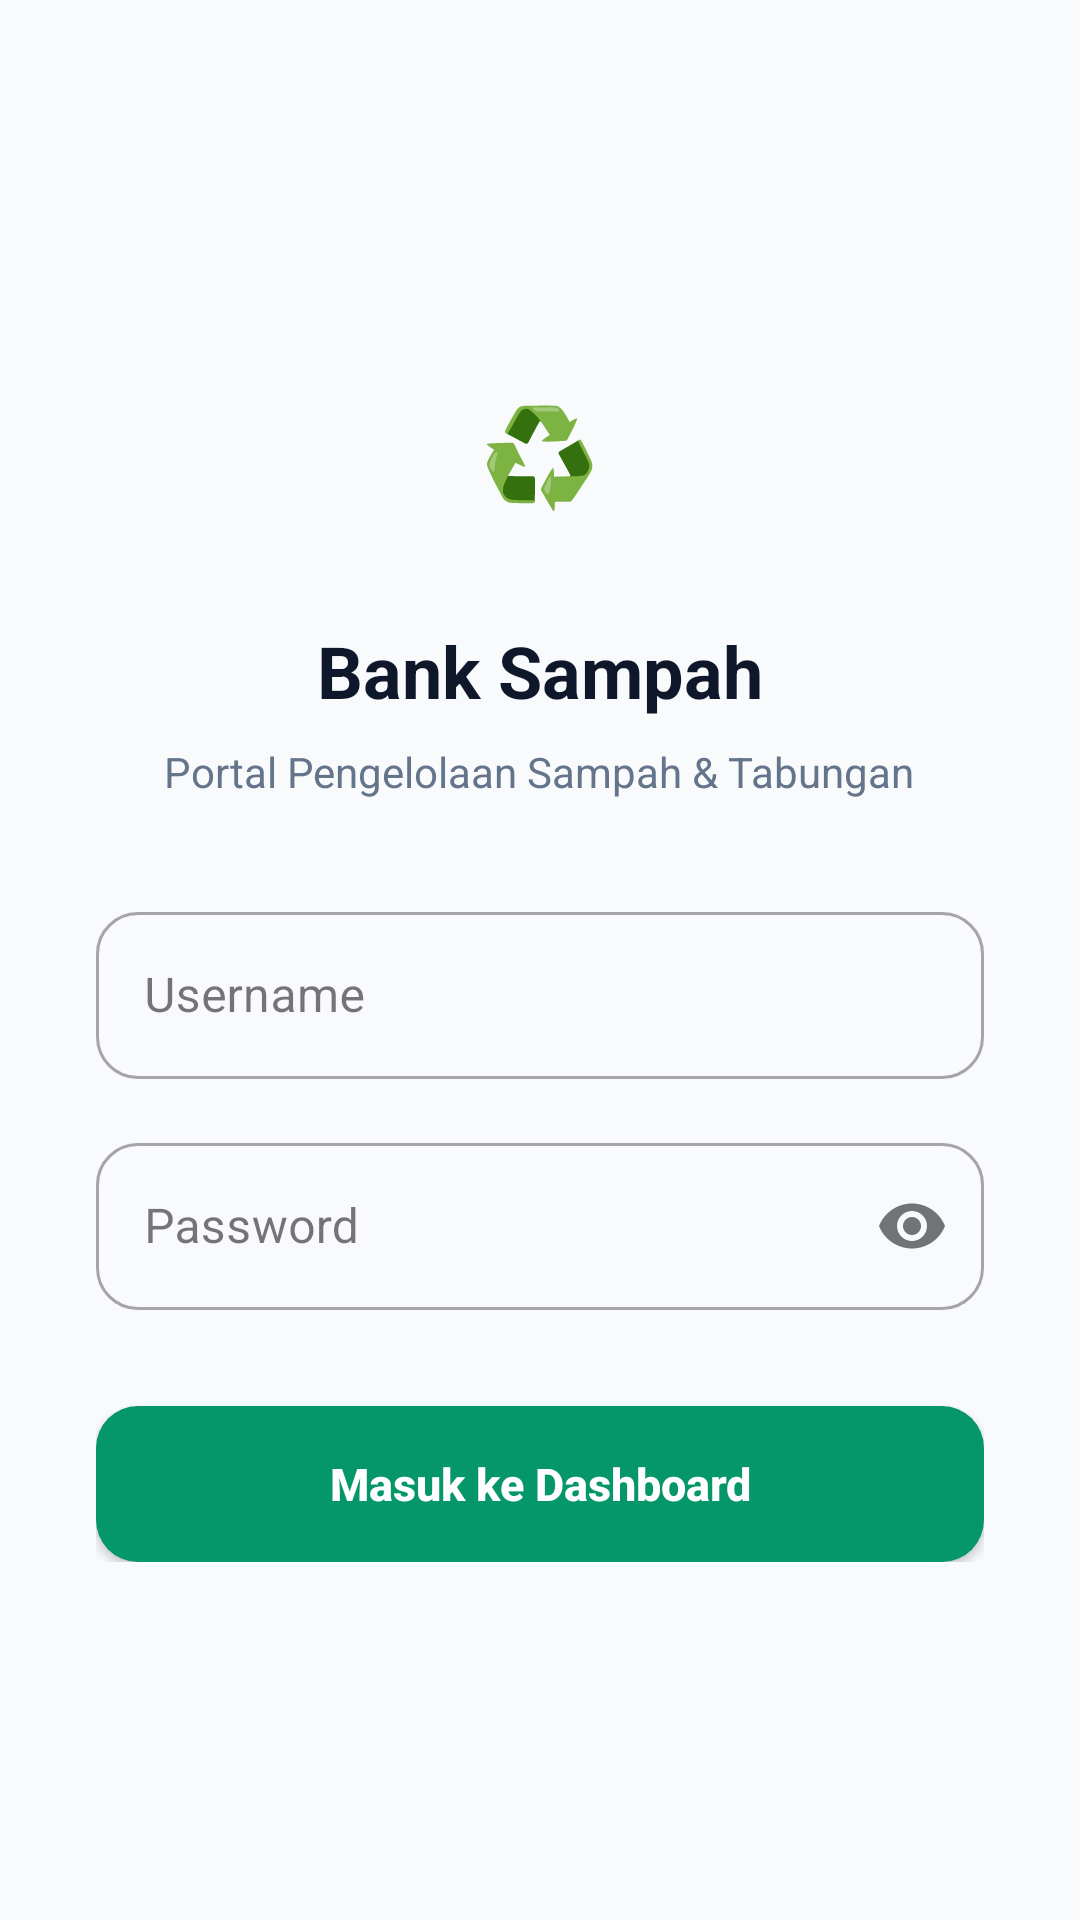

Write the Android layout XML for this screen, with the resource values it uses.
<!-- AndroidManifest.xml: application theme Theme.BankSampah -->
<!-- res/layout/activity_login.xml -->
<?xml version="1.0" encoding="utf-8"?>
<androidx.constraintlayout.widget.ConstraintLayout 
    xmlns:android="http://schemas.android.com/apk/res/android"
    xmlns:app="http://schemas.android.com/apk/res-auto"
    android:layout_width="match_parent"
    android:layout_height="match_parent"
    android:background="#F8FAFC">

    <LinearLayout
        android:layout_width="match_parent"
        android:layout_height="wrap_content"
        android:orientation="vertical"
        android:padding="32dp"
        android:gravity="center_horizontal"
        app:layout_constraintTop_toTopOf="parent"
        app:layout_constraintBottom_toBottomOf="parent"
        app:layout_constraintStart_toStartOf="parent"
        app:layout_constraintEnd_toEndOf="parent">

        <FrameLayout
            android:layout_width="64dp"
            android:layout_height="64dp"
            android:background="@drawable/bg_emerald_circle"
            android:layout_marginBottom="24dp">
            <TextView
                android:layout_width="wrap_content"
                android:layout_height="wrap_content"
                android:layout_gravity="center"
                android:text="♻️"
                android:textSize="32sp" />
        </FrameLayout>

        <TextView
            android:layout_width="wrap_content"
            android:layout_height="wrap_content"
            android:text="Bank Sampah"
            android:textSize="24sp"
            android:textStyle="bold"
            android:textColor="#0F172A" />

        <TextView
            android:layout_width="wrap_content"
            android:layout_height="wrap_content"
            android:text="Portal Pengelolaan Sampah &amp; Tabungan"
            android:textSize="14sp"
            android:textColor="#64748B"
            android:layout_marginTop="8dp"
            android:layout_marginBottom="32dp" />

        <com.google.android.material.textfield.TextInputLayout
            style="@style/Widget.MaterialComponents.TextInputLayout.OutlinedBox"
            android:layout_width="match_parent"
            android:layout_height="wrap_content"
            android:hint="Username"
            app:boxCornerRadiusTopStart="14dp"
            app:boxCornerRadiusTopEnd="14dp"
            app:boxCornerRadiusBottomStart="14dp"
            app:boxCornerRadiusBottomEnd="14dp"
            android:layout_marginBottom="16dp">

            <com.google.android.material.textfield.TextInputEditText
                android:id="@+id/etUsername"
                android:layout_width="match_parent"
                android:layout_height="wrap_content"
                android:inputType="textNoSuggestions" />
        </com.google.android.material.textfield.TextInputLayout>

        <com.google.android.material.textfield.TextInputLayout
            style="@style/Widget.MaterialComponents.TextInputLayout.OutlinedBox"
            android:layout_width="match_parent"
            android:layout_height="wrap_content"
            android:hint="Password"
            app:boxCornerRadiusTopStart="14dp"
            app:boxCornerRadiusTopEnd="14dp"
            app:boxCornerRadiusBottomStart="14dp"
            app:boxCornerRadiusBottomEnd="14dp"
            app:passwordToggleEnabled="true"
            android:layout_marginBottom="8dp">

            <com.google.android.material.textfield.TextInputEditText
                android:id="@+id/etPassword"
                android:layout_width="match_parent"
                android:layout_height="wrap_content"
                android:inputType="textPassword" />
        </com.google.android.material.textfield.TextInputLayout>

        <TextView
            android:id="@+id/tvError"
            android:layout_width="wrap_content"
            android:layout_height="wrap_content"
            android:textColor="#EF4444"
            android:textSize="14sp"
            android:visibility="gone"
            android:layout_marginTop="8dp"
            android:layout_marginBottom="24dp" />

        <androidx.appcompat.widget.AppCompatButton
            android:id="@+id/btnLogin"
            android:layout_width="match_parent"
            android:layout_height="52dp"
            android:layout_marginTop="24dp"
            android:text="Masuk ke Dashboard"
            android:textSize="15sp"
            android:textStyle="bold"
            android:textColor="@android:color/white"
            android:background="@drawable/bg_button_primary"
            android:textAllCaps="false" />

    </LinearLayout>
</androidx.constraintlayout.widget.ConstraintLayout>
<!-- resources referenced by this layout -->
<resources>
  <!-- drawable bg_button_primary (drawable) -->
  <?xml version="1.0" encoding="utf-8"?>
  <ripple xmlns:android="http://schemas.android.com/apk/res/android"
      android:color="#34D399">
      <item>
          <shape android:shape="rectangle">
              <solid android:color="#059669" />
              <corners android:radius="14dp" />
          </shape>
      </item>
  </ripple>
  <style name="Theme.BankSampah" parent="Theme.Material3.DayNight.NoActionBar">
          <item name="android:statusBarColor">@android:color/transparent</item>
          <item name="android:windowLightStatusBar">true</item>
      </style>
</resources>
